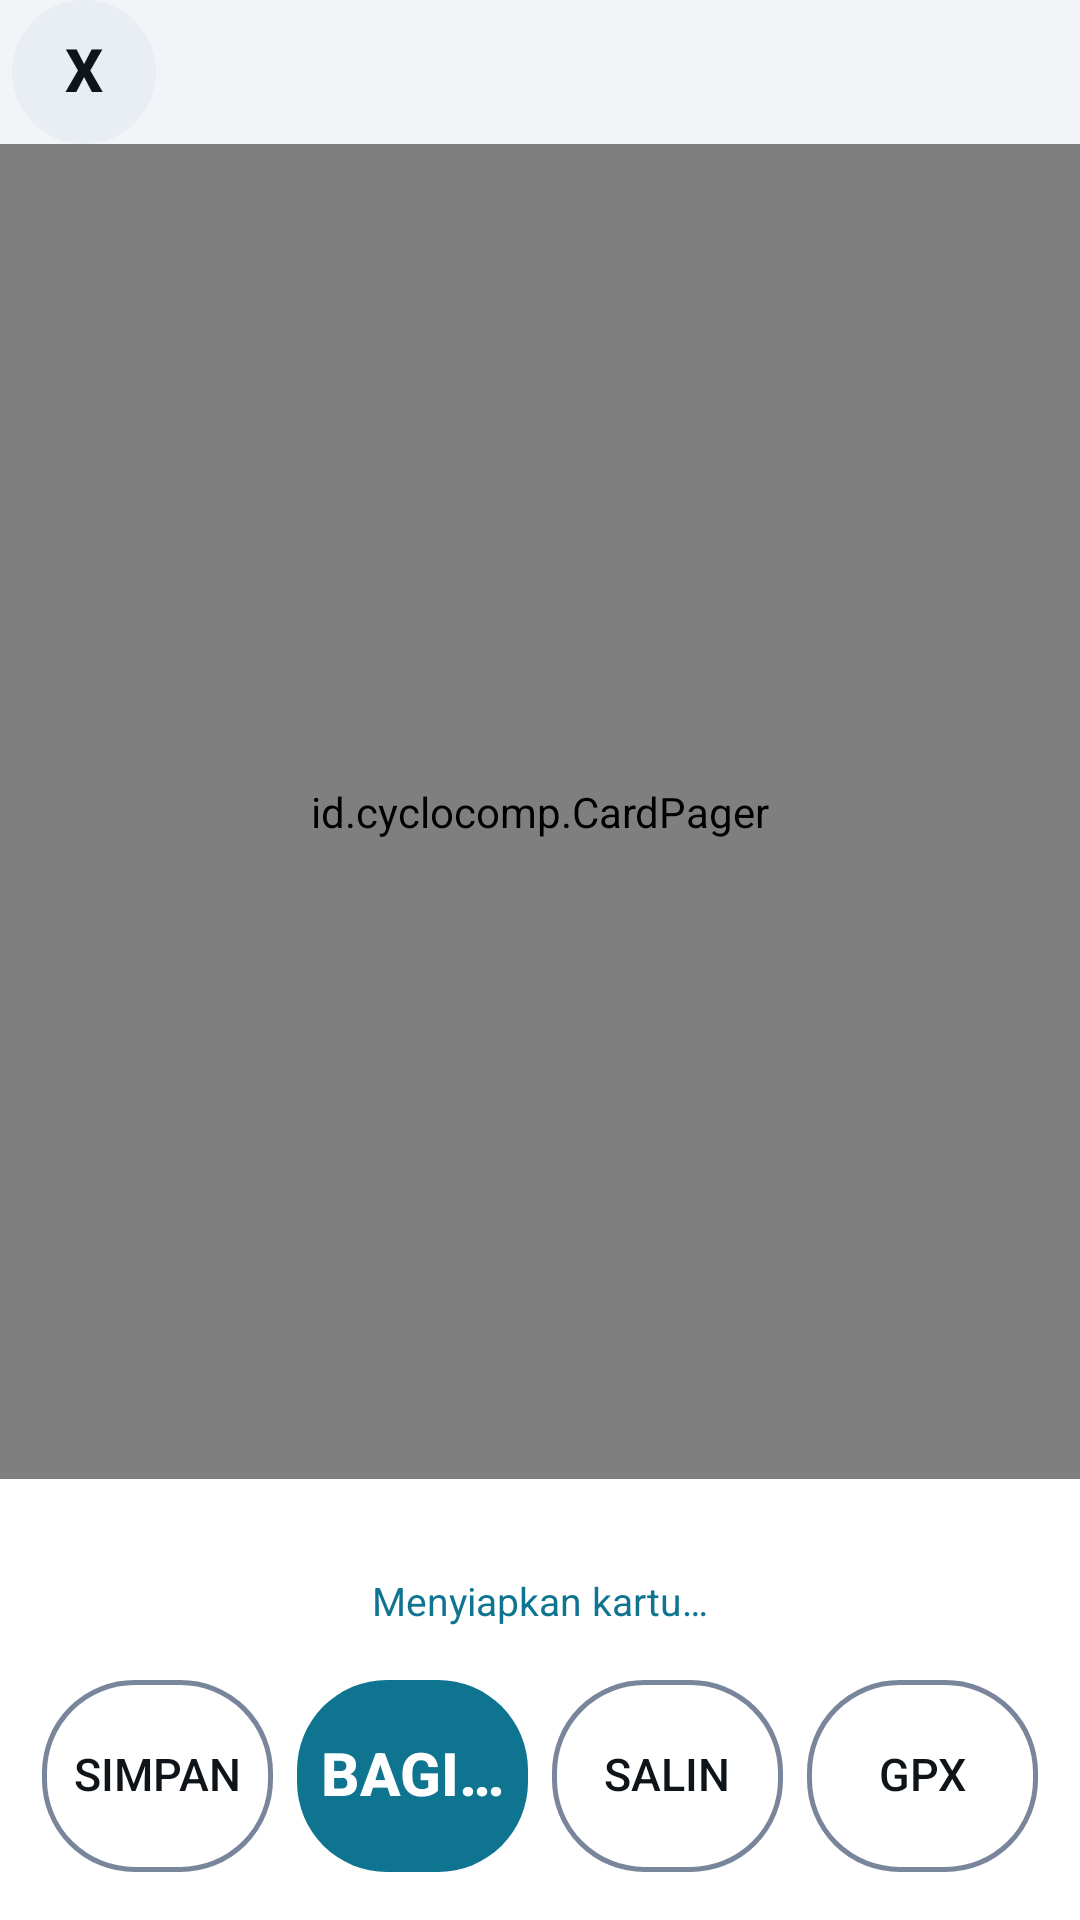

Layout XML and referenced resources for this Android screen:
<!-- AndroidManifest.xml: application theme AppTheme -->
<!-- res/layout/activity_share.xml -->
<?xml version="1.0" encoding="utf-8"?>
<RelativeLayout xmlns:android="http://schemas.android.com/apk/res/android"
    android:layout_width="match_parent"
    android:layout_height="match_parent"
    android:background="@color/bg">

    
    <LinearLayout
        android:id="@+id/topBar"
        android:layout_width="match_parent"
        android:layout_height="@dimen/top_bar_h"
        android:layout_alignParentTop="true"
        android:orientation="horizontal"
        android:gravity="center_vertical"
        android:paddingLeft="@dimen/gap_snug"
        android:paddingRight="@dimen/gap_snug">

        <Button
            android:id="@+id/btnShareClose"
            android:layout_width="@dimen/touch_target_min"
            android:layout_height="@dimen/touch_target_min"
            android:background="@drawable/bg_btn"
            android:text="X"
            android:tag="num"
            android:textColor="@color/value"
            android:textSize="@dimen/text_chevron"
            android:textStyle="bold"
            android:contentDescription="@string/close"
            android:includeFontPadding="false"
            android:minWidth="0dp"
            android:minHeight="0dp"
            android:stateListAnimator="@null" />
    </LinearLayout>

    
    <id.cyclocomp.CardPager
        android:id="@+id/pager"
        android:layout_width="match_parent"
        android:layout_height="match_parent"
        android:layout_above="@+id/actionBar"
        android:layout_below="@+id/topBar"
        android:paddingTop="@dimen/gap_roomy"
        android:paddingBottom="@dimen/gap_roomy">

        <LinearLayout
            android:id="@+id/pagerContent"
            android:layout_width="wrap_content"
            android:layout_height="match_parent"
            android:orientation="horizontal" />
    </id.cyclocomp.CardPager>

    
    <LinearLayout
        android:id="@+id/actionBar"
        android:layout_width="match_parent"
        android:layout_height="wrap_content"
        android:layout_alignParentBottom="true"
        android:background="@color/card"
        android:orientation="vertical"
        android:paddingLeft="@dimen/screen_edge"
        android:paddingRight="@dimen/screen_edge"
        android:paddingTop="@dimen/gap_wide"
        android:paddingBottom="@dimen/gap_wide">

        
        <LinearLayout
            android:layout_width="match_parent"
            android:layout_height="wrap_content"
            android:layout_marginBottom="@dimen/gap_loose"
            android:gravity="center"
            android:orientation="vertical">

            
            <TextView
                android:id="@+id/tvCardName"
                android:layout_width="match_parent"
                android:layout_height="wrap_content"
                android:tag="num"
                android:textColor="@color/value"
                android:textSize="@dimen/text_body"
                android:textStyle="bold"
                android:gravity="center"
                android:maxLines="1"
                android:ellipsize="end"
                android:includeFontPadding="false" />

            <TextView
                android:id="@+id/tvGenerating"
                android:layout_width="wrap_content"
                android:layout_height="wrap_content"
                android:text="@string/share_generating"
                android:textColor="@color/accent"
                android:textSize="@dimen/text_caption"
                android:includeFontPadding="false" />

            <LinearLayout
                android:id="@+id/dots"
                android:layout_width="wrap_content"
                android:layout_height="wrap_content"
                android:layout_marginTop="@dimen/gap_normal"
                android:orientation="horizontal" />
        </LinearLayout>

        
        <LinearLayout
            android:layout_width="match_parent"
            android:layout_height="wrap_content"
            android:gravity="center_vertical"
            android:orientation="horizontal">

            <Button
                android:id="@+id/btnCardSave"
                style="@style/ActionBtn"
                android:layout_width="0dp"
                android:layout_height="@dimen/btn_action_h"
                android:layout_marginEnd="@dimen/gap_normal"
                android:layout_weight="1"
                android:text="@string/share_btn_save" />

            <Button
                android:id="@+id/btnCardShare"
                style="@style/ActionBtnPrimary"
                android:layout_width="0dp"
                android:layout_height="@dimen/btn_action_h"
                android:layout_marginEnd="@dimen/gap_normal"
                android:layout_weight="1"
                android:text="@string/share_btn_share" />

            <Button
                android:id="@+id/btnCardCopy"
                style="@style/ActionBtn"
                android:layout_width="0dp"
                android:layout_height="@dimen/btn_action_h"
                android:layout_marginEnd="@dimen/gap_normal"
                android:layout_weight="1"
                android:text="@string/share_btn_copy" />

            <Button
                android:id="@+id/btnCardGpx"
                style="@style/ActionBtn"
                android:layout_width="0dp"
                android:layout_height="@dimen/btn_action_h"
                android:layout_weight="1"
                android:text="@string/share_btn_gpx" />
        </LinearLayout>
    </LinearLayout>
</RelativeLayout>
<!-- resources referenced by this layout -->
<resources>
  <color name="accent">#0E7490</color>
  <color name="bg">#F2F4F7</color>
  <color name="card">#FFFFFF</color>
  <color name="value">#0F1419</color>
  <dimen name="btn_action_h">64dp</dimen>
  <dimen name="gap_loose">10dp</dimen>
  <dimen name="gap_normal">8dp</dimen>
  <dimen name="gap_roomy">12dp</dimen>
  <dimen name="gap_snug">4dp</dimen>
  <dimen name="gap_wide">16dp</dimen>
  <dimen name="screen_edge">14dp</dimen>
  <dimen name="text_body">15sp</dimen>
  <dimen name="text_caption">13sp</dimen>
  <dimen name="text_chevron">20sp</dimen>
  <dimen name="top_bar_h">48dp</dimen>
  <dimen name="touch_target_min">48dp</dimen>
  <!-- drawable bg_btn (drawable) -->
  <selector xmlns:android="http://schemas.android.com/apk/res/android">
      <item android:state_pressed="true">
          <shape android:shape="rectangle">
              <solid android:color="@color/card_pressed" />
              <corners android:radius="@dimen/radius_capsule" />
          </shape>
      </item>
      <item android:state_enabled="false">
          <shape android:shape="rectangle">
              <solid android:color="@color/card_disabled" />
              <corners android:radius="@dimen/radius_capsule" />
          </shape>
      </item>
      <item>
          <shape android:shape="rectangle">
              <solid android:color="@color/card2" />
              <corners android:radius="@dimen/radius_capsule" />
          </shape>
      </item>
  </selector>
  <string name="close">Tutup</string>
  <string name="share_btn_copy">Salin</string>
  <string name="share_btn_gpx">GPX</string>
  <string name="share_btn_save">Simpan</string>
  <string name="share_btn_share">Bagikan</string>
  <string name="share_generating">Menyiapkan kartu…</string>
  <style name="ActionBtn">
          <item name="android:textSize">@dimen/text_body</item>
          <item name="android:textColor">@color/value</item>
          <item name="android:background">@drawable/bg_btn_secondary</item>
          <item name="android:includeFontPadding">false</item>
          <item name="android:maxLines">1</item>
          
          <item name="android:ellipsize">end</item>
          <item name="android:stateListAnimator">@null</item>
          <item name="android:minWidth">0dp</item>
          <item name="android:minHeight">0dp</item>
          <item name="android:paddingLeft">@dimen/gap_tight</item>
          <item name="android:paddingRight">@dimen/gap_tight</item>
      </style>
  <style name="ActionBtnPrimary">
          <item name="android:textSize">@dimen/text_btn_primary</item>
          <item name="android:textStyle">bold</item>
          <item name="android:textColor">@color/on_accent</item>
          <item name="android:background">@drawable/bg_btn_primary</item>
          <item name="android:includeFontPadding">false</item>
          <item name="android:maxLines">1</item>
          <item name="android:ellipsize">end</item>
          <item name="android:stateListAnimator">@null</item>
          <item name="android:minWidth">0dp</item>
          <item name="android:minHeight">0dp</item>
          <item name="android:paddingLeft">@dimen/gap_snug</item>
          <item name="android:paddingRight">@dimen/gap_snug</item>
      </style>
  <color name="card_pressed">#D8E0EA</color>
  <dimen name="radius_capsule">30dp</dimen>
  <color name="card_disabled">#E4E8EE</color>
  <color name="card2">#E9EEF4</color>
  <dimen name="gap_tight">2dp</dimen>
  <dimen name="text_btn_primary">20sp</dimen>
  <color name="on_accent">#FFFFFF</color>
  <color name="label">#5B6673</color>
  <color name="dot_off">#7C8899</color>
  <color name="accent_soft">#CFF6FE</color>
  <color name="divider">#D6DCE4</color>
  <dimen name="hairline">1dp</dimen>
  <color name="stroke_ctrl">#78859A</color>
  <color name="accent_pressed">#0B5E75</color>
</resources>
